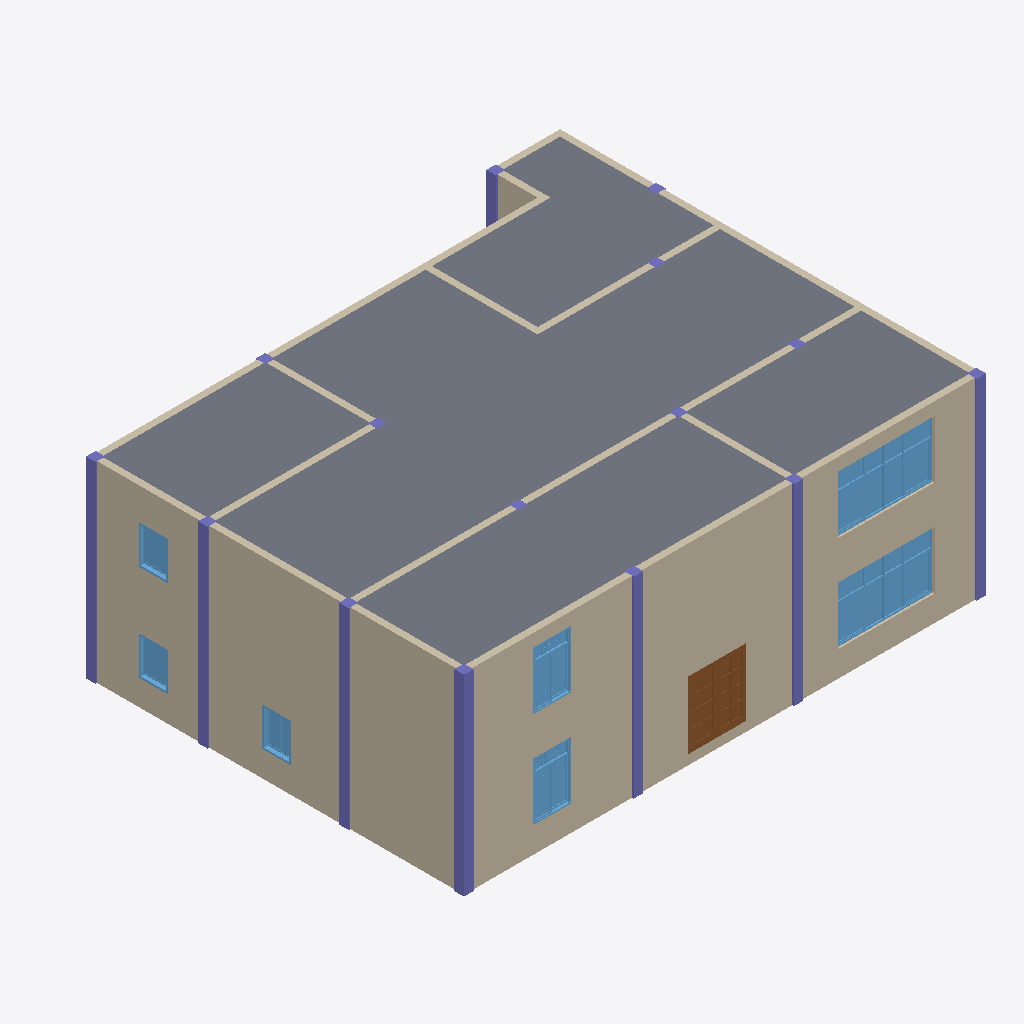
Isometric view of an IFC building model (IFC-SPF (STEP), schema IFC4, length unit millimetre), seen from the south-west, elements coloured by IFC class: 22 columns (violet), 14 walls (beige), 7 windows (light blue), 1 slab (grey), 1 door (brown).
Extent 16.3 m × 13.3 m × 6.0 m (x, y, z). Storeys (3): Level 1 at 0.00 m; Level 2 at 3.00 m; Level 3 at 6.00 m. Elements (73): 30 IfcColumn, 21 IfcWallStandardCase, 11 IfcWindow, 8 IfcDoor, 3 IfcSlab.

HEADER;
FILE_DESCRIPTION((''),'2;1');
FILE_NAME('','[number]:51:55Z',(''),(''),'IFCCompare','version1','');
FILE_SCHEMA(('IFC4'));
ENDSEC;
DATA;
#49=IFCPROJECT('3iW4xw1QL0ch0abfGxXEES',#6,'项目编号',$,$,'项目名称','项目状态',(#48),#42);
#56=IFCSITE('3iW4xw1QL0ch0abfGxXEEU',#6,'Default',$,$,#55,$,$,.ELEMENT.,$,$,$,$,$);
#63=IFCBUILDING('3iW4xw1QL0ch0abfGxXEET',#6,$,$,$,#62,$,$,.ELEMENT.,$,$,$);
#72=IFCBUILDINGSTOREY('3iW4xw1QL0ch0abfJ4UnqF',#6,'Level 1',$,$,#71,$,'Level 1',.ELEMENT.,0.0);
#7351=IFCBUILDINGSTOREY('2F0hOp7Mn93e$qla$gu6fk',#7343,'Level 2',$,$,#7352,$,'Level 2',.ELEMENT.,3000.0);
#12701=IFCBUILDINGSTOREY('2F0hOp7Mn93e$qla$gu6gm',#7343,'Level 3',$,$,#12702,$,'Level 3',.ELEMENT.,6000.0);
#12709=IFCSLAB('23WWKo6nP4Gw90TsXkKPHP',#7343,'楼板:常规 - 300mm:323522',$,'楼板:常规 - 300mm',#12710,#12715,'323522',.FLOOR.);
#9170=IFCWALLSTANDARDCASE('23WWKo6nP4Gw90TsXkKPGM',#7343,'基本墙:常规 - 200mm:323469',$,'基本墙:常规 - 200mm:398',#9171,#9176,'323469',$);
#106=IFCWALLSTANDARDCASE('0sSdfjyoj8GhIvpMFzHIk7',#6,'基本墙:常规 - 200mm:295478',$,'基本墙:常规 - 200mm:1740',#79,#105,'295478',$);
#11832=IFCWALLSTANDARDCASE('23WWKo6nP4Gw90TsXkKPGL',#7343,'基本墙:常规 - 200mm:323470',$,'基本墙:常规 - 200mm:398',#11833,#11838,'323470',$);
#4316=IFCWALLSTANDARDCASE('0sSdfjyoj8GhIvpMFzHIld',#6,'基本墙:常规 - 200mm:295510',$,'基本墙:常规 - 200mm:1740',#4296,#4315,'295510',$);
#2815=IFCWINDOW('0sSdfjyoj8GhIvpMFzHIk8',#6,'组合窗 - 双层四列(两侧平开) - 上部固定:3600 x 2400mm:295481',$,'3600 x 2400mm',#2218,#2814,'295481',1800.0,3000.0,$,$,$);
#11231=IFCWINDOW('23WWKo6nP4Gw90TsXkKPGf',#7343,'组合窗 - 双层四列(两侧平开) - 上部固定:3600 x 2400mm:323506',$,'3600 x 2400mm',#11232,#11237,'323506',1800.0,3000.0,$,$,$);
#3746=IFCDOOR('0sSdfjyoj8GhIvpMFzHIk6',#6,'双面嵌板镶玻璃门 5:1800 x 2100mm:295479',$,'1800 x 2100mm',#2837,#3745,'295479',2100.0,1800.0,$,$,$);
#7704=IFCWALLSTANDARDCASE('23WWKo6nP4Gw90TsXkKPGU',#7343,'基本墙:常规 - 200mm:323461',$,'基本墙:常规 - 200mm:398',#7705,#7710,'323461',$);
#8259=IFCWALLSTANDARDCASE('23WWKo6nP4Gw90TsXkKPGI',#7343,'基本墙:常规 - 200mm:323465',$,'基本墙:常规 - 200mm:398',#8260,#8265,'323465',$);
#8680=IFCWALLSTANDARDCASE('23WWKo6nP4Gw90TsXkKPGN',#7343,'基本墙:常规 - 200mm:323468',$,'基本墙:常规 - 200mm:398',#8681,#8686,'323468',$);
#2179=IFCWINDOW('0sSdfjyoj8GhIvpMFzHIk9',#6,'组合窗 - 双层单列（双扇推拉） - 上部单扇:1500 x 2100mm:295480',$,'1500 x 2100mm',#204,#2178,'295480',1800.0,1200.0,$,$,$);
#9247=IFCWINDOW('23WWKo6nP4Gw90TsXkKPGg',#7343,'组合窗 - 双层单列（双扇推拉） - 上部单扇:1500 x 2100mm:323505',$,'1500 x 2100mm',#9248,#9253,'323505',1800.0,1200.0,$,$,$);
#12411=IFCCOLUMN('23WWKo6nP4Gw90TsXkKPG2',#7343,'钢管混凝土柱-矩形:标准:323481',$,'标准',#12412,#12417,'323481',$);
#4041=IFCCOLUMN('0sSdfjyoj8GhIvpMFzHIlr',#6,'钢管混凝土柱-矩形:标准:295492',$,'标准',#4035,#4040,'295492',$);
#12556=IFCCOLUMN('23WWKo6nP4Gw90TsXkKPGu',#7343,'钢管混凝土柱-矩形:标准:323491',$,'标准',#12557,#12562,'323491',$);
#12440=IFCCOLUMN('23WWKo6nP4Gw90TsXkKPG0',#7343,'钢管混凝土柱-矩形:标准:323483',$,'标准',#12441,#12446,'323483',$);
#12498=IFCCOLUMN('23WWKo6nP4Gw90TsXkKPG4',#7343,'钢管混凝土柱-矩形:标准:323487',$,'标准',#12499,#12504,'323487',$);
#12672=IFCCOLUMN('23WWKo6nP4Gw90TsXkKPGm',#7343,'钢管混凝土柱-矩形:标准:323499',$,'标准',#12673,#12678,'323499',$);
#12527=IFCCOLUMN('23WWKo6nP4Gw90TsXkKPGw',#7343,'钢管混凝土柱-矩形:标准:323489',$,'标准',#12528,#12533,'323489',$);
#12643=IFCCOLUMN('23WWKo6nP4Gw90TsXkKPGo',#7343,'钢管混凝土柱-矩形:标准:323497',$,'标准',#12644,#12649,'323497',$);
#4647=IFCWINDOW('0sSdfjyoj8GhIvpMFzHIlH',#6,'推拉窗5 - 带贴面:900 x 1200mm:295520',$,'900 x 1200mm',#4374,#4646,'295520',1200.0,900.0,$,$,$);
#4942=IFCWINDOW('0sSdfjyoj8GhIvpMFzHIlG',#6,'推拉窗5 - 带贴面:900 x 1200mm:295521',$,'900 x 1200mm',#4669,#4941,'295521',1200.0,900.0,$,$,$);
#11889=IFCWINDOW('23WWKo6nP4Gw90TsXkKPGe',#7343,'推拉窗5 - 带贴面:900 x 1200mm:323507',$,'900 x 1200mm',#11890,#11895,'323507',1200.0,900.0,$,$,$);
#7437=IFCWALLSTANDARDCASE('23WWKo6nP4Gw90TsXkKPGO',#7343,'基本墙:常规 - 200mm:323459',$,'基本墙:常规 - 200mm:398',#7438,#7443,'323459',$);
#8606=IFCWALLSTANDARDCASE('23WWKo6nP4Gw90TsXkKPGH',#7343,'基本墙:常规 - 200mm:323466',$,'基本墙:常规 - 200mm:398',#8607,#8612,'323466',$);
#4070=IFCCOLUMN('0sSdfjyoj8GhIvpMFzHIlt',#6,'钢管混凝土柱-矩形:标准:295494',$,'标准',#4064,#4069,'295494',$);
#4128=IFCCOLUMN('0sSdfjyoj8GhIvpMFzHIlx',#6,'钢管混凝土柱-矩形:标准:295498',$,'标准',#4122,#4127,'295498',$);
#4157=IFCCOLUMN('0sSdfjyoj8GhIvpMFzHIlz',#6,'钢管混凝土柱-矩形:标准:295500',$,'标准',#4151,#4156,'295500',$);
#4273=IFCCOLUMN('0sSdfjyoj8GhIvpMFzHIlb',#6,'钢管混凝土柱-矩形:标准:295508',$,'标准',#4267,#4272,'295508',$);
#7076=IFCCOLUMN('0sSdfjyoj8GhIvpMFzHIll',#6,'钢管混凝土柱-矩形:标准:295518',$,'标准',#7070,#7075,'295518',$);
#4186=IFCCOLUMN('0sSdfjyoj8GhIvpMFzHIl$',#6,'钢管混凝土柱-矩形:标准:295502',$,'标准',#4180,#4185,'295502',$);
#8131=IFCWALLSTANDARDCASE('23WWKo6nP4Gw90TsXkKPGS',#7343,'基本墙:常规 - 200mm:323463',$,'基本墙:常规 - 200mm:398',#8132,#8137,'323463',$);
#7479=IFCWALLSTANDARDCASE('23WWKo6nP4Gw90TsXkKPGV',#7343,'基本墙:常规 - 200mm:323460',$,'基本墙:常规 - 200mm:398',#7480,#7485,'323460',$);
#7781=IFCWALLSTANDARDCASE('23WWKo6nP4Gw90TsXkKPGT',#7343,'基本墙:常规 - 200mm:323462',$,'基本墙:常规 - 200mm:398',#7782,#7787,'323462',$);
#8168=IFCWALLSTANDARDCASE('23WWKo6nP4Gw90TsXkKPGJ',#7343,'基本墙:常规 - 200mm:323464',$,'基本墙:常规 - 200mm:398',#8169,#8174,'323464',$);
#12614=IFCCOLUMN('23WWKo6nP4Gw90TsXkKPGy',#7343,'钢管混凝土柱-矩形:标准:323495',$,'标准',#12615,#12620,'323495',$);
#8643=IFCWALLSTANDARDCASE('23WWKo6nP4Gw90TsXkKPGG',#7343,'基本墙:常规 - 200mm:323467',$,'基本墙:常规 - 200mm:398',#8644,#8649,'323467',$);
#12469=IFCCOLUMN('23WWKo6nP4Gw90TsXkKPG6',#7343,'钢管混凝土柱-矩形:标准:323485',$,'标准',#12470,#12475,'323485',$);
#12585=IFCCOLUMN('23WWKo6nP4Gw90TsXkKPG_',#7343,'钢管混凝土柱-矩形:标准:323493',$,'标准',#12586,#12591,'323493',$);
#12177=IFCCOLUMN('23WWKo6nP4Gw90TsXkKPGK',#7343,'钢管混凝土柱-矩形:标准:323471',$,'标准',#12178,#12183,'323471',$);
#12353=IFCCOLUMN('23WWKo6nP4Gw90TsXkKPGE',#7343,'钢管混凝土柱-矩形:标准:323477',$,'标准',#12354,#12359,'323477',$);
#12382=IFCCOLUMN('23WWKo6nP4Gw90TsXkKPGC',#7343,'钢管混凝土柱-矩形:标准:323479',$,'标准',#12383,#12388,'323479',$);
#12295=IFCCOLUMN('23WWKo6nP4Gw90TsXkKPGA',#7343,'钢管混凝土柱-矩形:标准:323473',$,'标准',#12296,#12301,'323473',$);
#12324=IFCCOLUMN('23WWKo6nP4Gw90TsXkKPG8',#7343,'钢管混凝土柱-矩形:标准:323475',$,'标准',#12325,#12330,'323475',$);
ENDSEC;